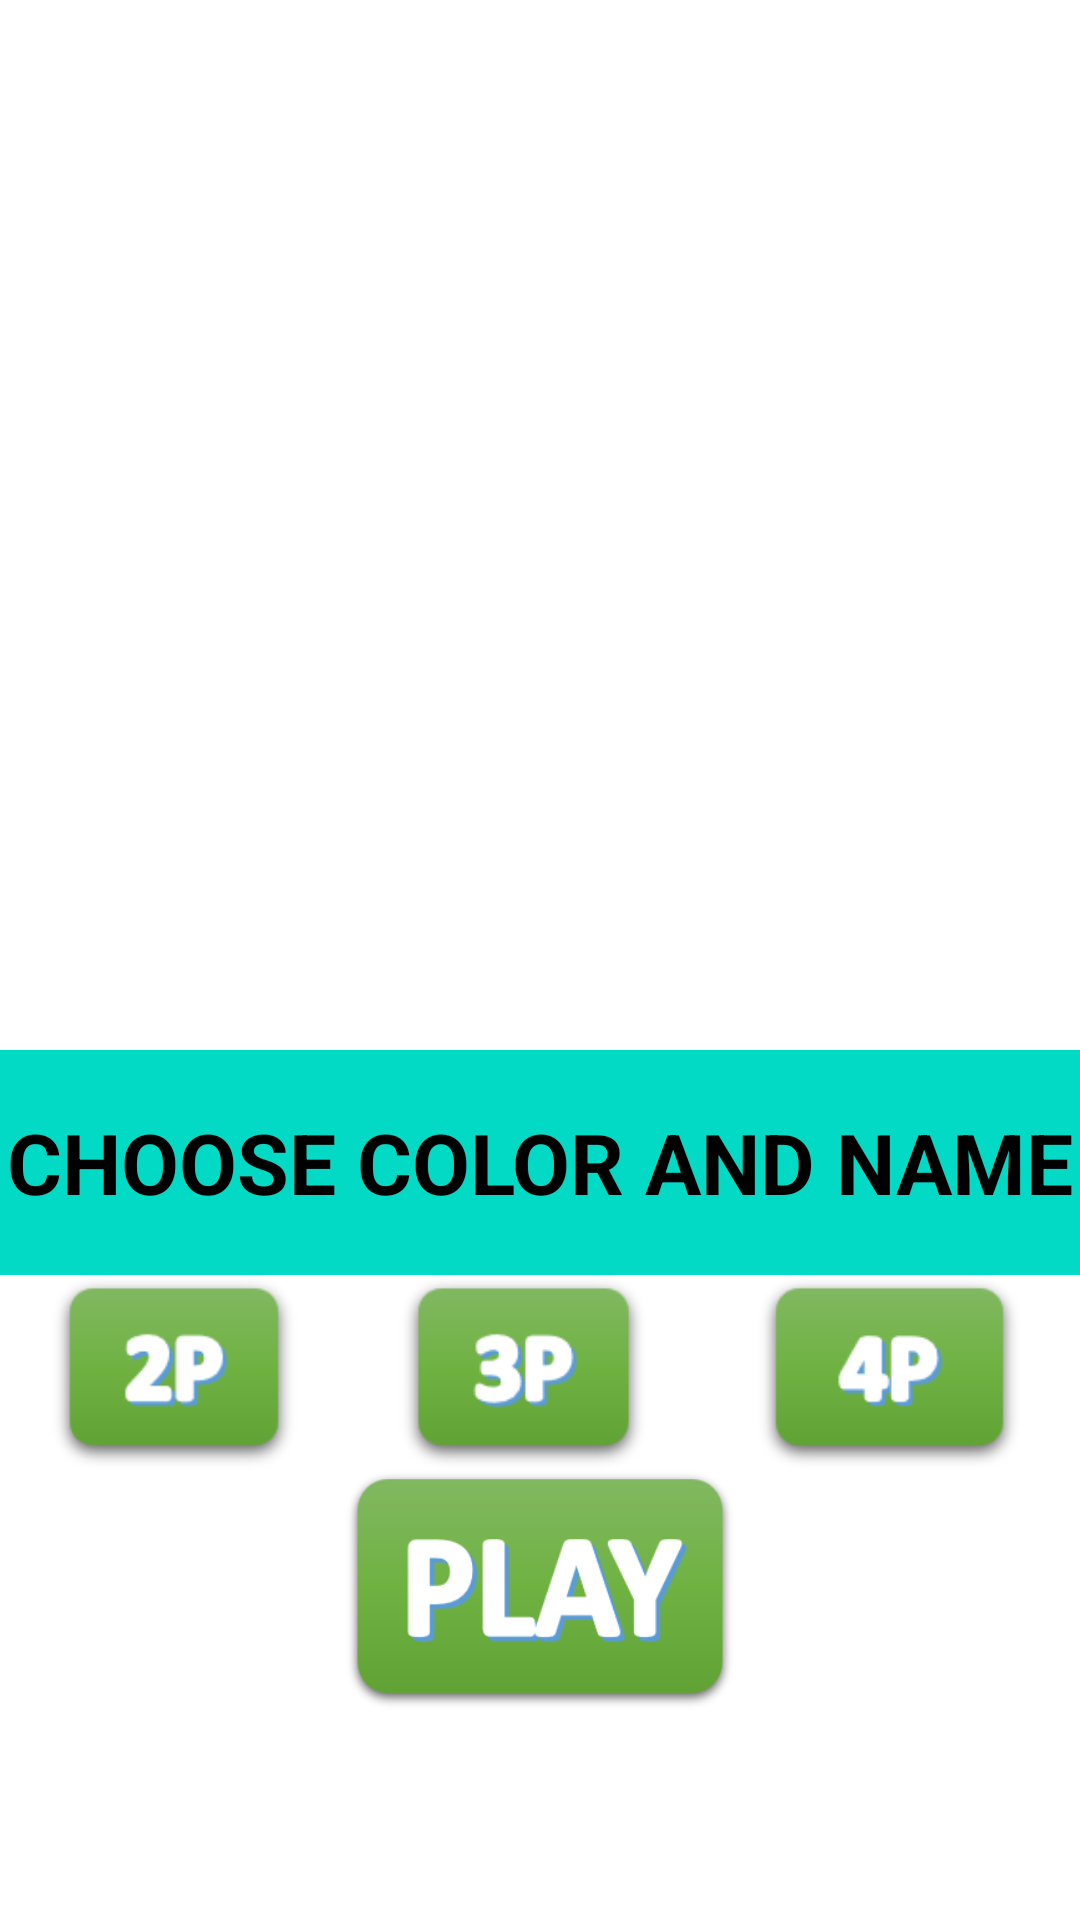

Here is an Android app screen rendered from its layout file. Give the layout XML and the strings, colors and styles it references.
<!-- AndroidManifest.xml: application theme Theme.AshtaChamma -->
<!-- res/layout/activity_pass_and_play.xml -->
<?xml version="1.0" encoding="utf-8"?>
<androidx.constraintlayout.widget.ConstraintLayout xmlns:android="http://schemas.android.com/apk/res/android"
    xmlns:app="http://schemas.android.com/apk/res-auto"
    xmlns:tools="http://schemas.android.com/tools"
    android:layout_width="match_parent"
    android:layout_height="match_parent"
    android:background="@drawable/background"
    tools:context=".PassAndPlay">
    <TextView android:textSize="28dp" android:textStyle="bold" android:textColor="@color/black" android:gravity="center" android:background="@color/teal_200" android:layout_width="match_parent" android:layout_height="75dp" android:text="CHOOSE COLOR AND NAME" android:textAlignment="center" app:layout_constraintBottom_toTopOf="@+id/frameLayout" app:layout_constraintEnd_toEndOf="parent" app:layout_constraintStart_toStartOf="parent"/>
    <FrameLayout android:id="@+id/frameLayout" android:layout_width="417dp" android:layout_height="wrap_content" android:foregroundGravity="center" app:layout_constraintBottom_toTopOf="@+id/linearLayout" app:layout_constraintEnd_toEndOf="parent" app:layout_constraintStart_toStartOf="parent"/>
    <LinearLayout android:orientation="horizontal" android:id="@+id/linearLayout" android:layout_width="match_parent" android:layout_height="65dp" app:layout_constraintBottom_toTopOf="@+id/playbtn" app:layout_constraintEnd_toEndOf="parent" app:layout_constraintStart_toStartOf="parent">
        <ImageView android:id="@+id/p2btn" android:layout_width="wrap_content" android:layout_height="wrap_content" android:layout_weight="1" app:srcCompat="@drawable/p2"/>
        <ImageView android:id="@+id/p3btn" android:layout_width="wrap_content" android:layout_height="wrap_content" android:layout_weight="1" app:srcCompat="@drawable/p3"/>
        <ImageView android:id="@+id/p4btn" android:layout_width="wrap_content" android:layout_height="wrap_content" android:layout_weight="1" app:srcCompat="@drawable/p4"/>
    </LinearLayout>
    <ImageView android:id="@+id/playbtn" android:layout_width="130dp" android:layout_height="80dp" android:layout_marginBottom="70dp" android:scaleType="fitXY" app:layout_constraintBottom_toBottomOf="parent" app:layout_constraintEnd_toEndOf="parent" app:layout_constraintStart_toStartOf="parent" app:srcCompat="@drawable/play"/>
</androidx.constraintlayout.widget.ConstraintLayout>
<!-- resources referenced by this layout -->
<resources>
  <color name="black">#FF000000</color>
  <color name="teal_200">#FF03DAC5</color>
  <!-- drawable p2: png bitmap (drawable, 4232 bytes) -->
  <!-- drawable p3: png bitmap (drawable, 4502 bytes) -->
  <!-- drawable p4: png bitmap (drawable, 4362 bytes) -->
  <!-- drawable play: png bitmap (drawable, 9730 bytes) -->
  <style name="Theme.AshtaChamma" parent="Theme.MaterialComponents.DayNight.NoActionBar">
          
          <item name="colorPrimary">@color/purple_500</item>
          <item name="colorPrimaryVariant">@color/purple_700</item>
          <item name="colorOnPrimary">@color/white</item>
          
          <item name="colorSecondary">@color/teal_200</item>
          <item name="colorSecondaryVariant">@color/teal_700</item>
          <item name="colorOnSecondary">@color/black</item>
          
          <item name="android:statusBarColor">?attr/colorPrimaryVariant</item>
          
      </style>
  <color name="purple_500">#FF6200EE</color>
  <color name="purple_700">#FF3700B3</color>
  <color name="white">#FFFFFFFF</color>
  <color name="teal_700">#FF018786</color>
</resources>
